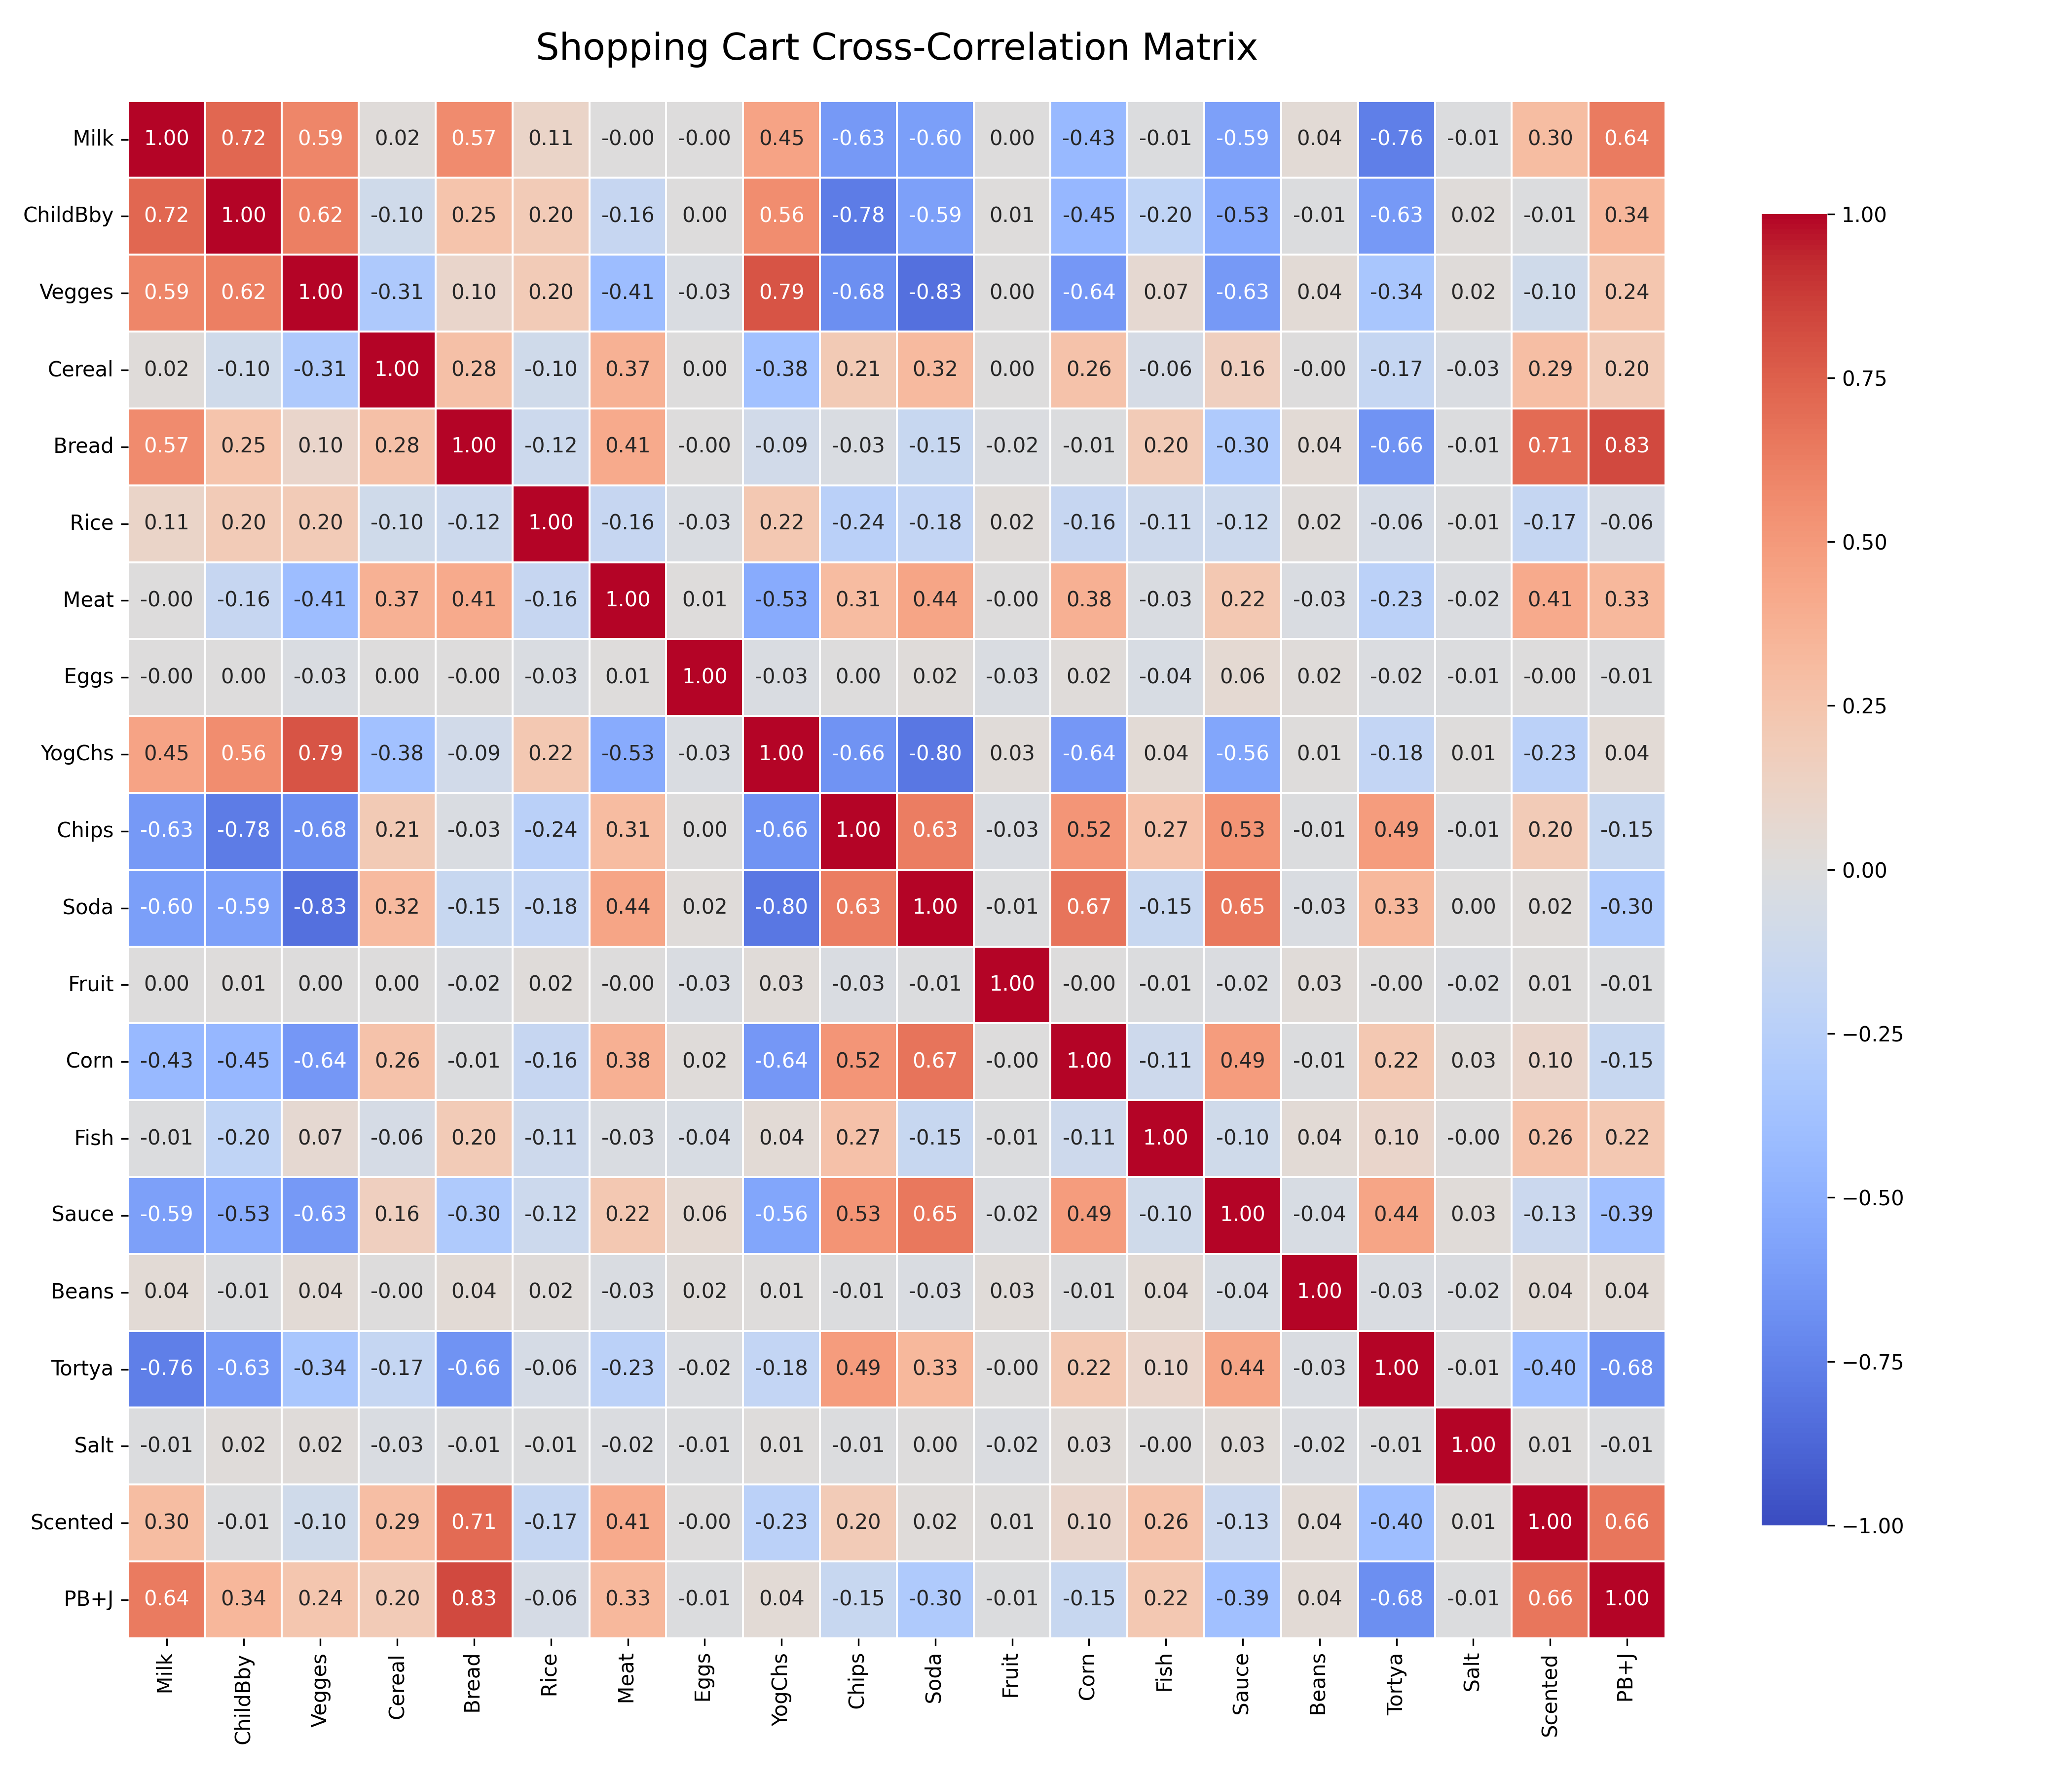

Recreate this plot in Python.
"""
=============================================================================
Program: Cross_Correlation_Matrix.py
Author: Huy Le (hl9082)
Purpose: Computes an n x n cross-correlation matrix for shopping cart data,
         expressly excluding the Record ID to prevent skewed calculations.
=============================================================================
"""

import pandas as pd #pandas used to compute the n x n cross-correlation matrix

# to output the confusion matrix in image form
import seaborn as sns
import matplotlib.pyplot as plt

def generate_correlation_matrix(csv_filename: str) -> None:
    """
    Loads data, removes the ID column, computes the Pearson cross-correlation,
    and saves the rounded matrix to a CSV.

    Args:
        csv_filename (str): The file path to the CSV dataset containing the 
            shopping cart data.

    Returns:
        None: The function saves the generated correlation matrix as a CSV 
        and a PNG image, printing success messages to the console.
    """
    print(f"Loading {csv_filename}...")
    df = pd.read_csv(csv_filename)
    
    # 1. The Trap: Safely remove the ID column
    id_cols = ['Guest ID', 'Record ID', 'GuestID', 'RecordID', 'ID']
    for col in id_cols:
        if col in df.columns:
            print(f"Dropping identifier column: {col}")
            df = df.drop(col, axis=1)
            break
            
    # 2. Compute the cross-correlation matrix using pearson (standard) method
    print("Computing Cross-Correlation matrix...")
    corr_matrix = df.corr(method='pearson')
    
    # 3. Round to 2 digits past the decimal point per instructions
    corr_matrix_rounded = corr_matrix.round(2)
    
    # Save the output for the write-up
    output_filename = 'Cross_Correlation_Matrix.csv'
    corr_matrix_rounded.to_csv(output_filename)
    print(f"Success! Matrix saved to '{output_filename}'")

    # 4. Generate and save the Heatmap Image
    print("Generating heatmap image...")
    # Set the size of the image so the 20x20 matrix isn't cramped
    plt.figure(figsize=(14, 12))
    
    # Create the heatmap
    # cmap='coolwarm' makes negative correlations blue and positive ones red
    # annot=True writes the actual numbers inside the squares
    sns.heatmap(corr_matrix_rounded, annot=True, fmt=".2f", cmap='coolwarm', 
                vmin=-1.0, vmax=1.0, square=True, linewidths=.5, 
                cbar_kws={"shrink": .8})
    
    plt.title('Shopping Cart Cross-Correlation Matrix', fontsize=18, pad=20)
    plt.tight_layout()
    
    # Save the image to the current directory
    output_image = 'Cross_Correlation_Matrix.png'
    plt.savefig(output_image, dpi=300) # dpi=300 ensures it is high resolution for your PDF
    print(f"Success! Heatmap image saved to '{output_image}'")

if __name__ == "__main__":
    generate_correlation_matrix('Data/HW_CLUSTERING_SHOPPING_CART_v2255a.csv')
